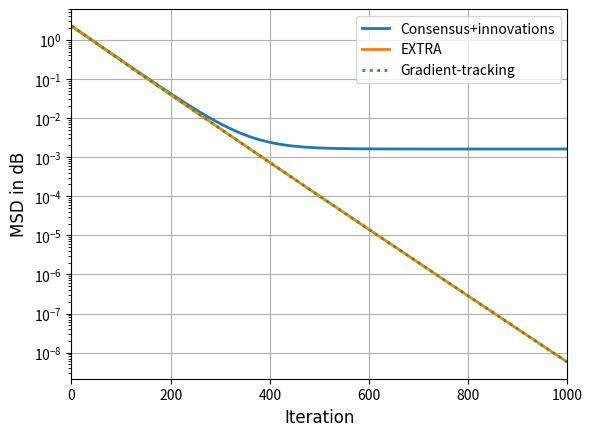

Write the Python code that produced this figure.
# -*- coding: utf-8 -*-
"""Problem_14_2.ipynb

Automatically generated by Colab.

Original file is located at
    https://colab.research.google.com/<link-removed>

**Problem 14.2** For a deterministic optimization problem of your choice, implement the consensus+innovation, EXTRA and gradient-tracking algorithms and show that distributed gradient descent exhibits a bias, while EXTRA and gradient-tracking converge exactly. How do these findings change with the choice of the step-size $\mu$?


**Solution.** We generate quadratic problems in a manner similar to **Problem 5.2** to demonstrate the benefit of employing bias-corrected algorithms. An advantage of quadratic problems is that we will be possible to compute exact solutions in closed form. This simplifies the problem of evaluating the error.

We generate local data sets $\{ h_{k, n}, \gamma_{k, n} \}_{n=1}^N$ following the statistical model of Example 5.4. To exacerbate the local heterogeneity in the data sets, we use variable local models $w_k$. We begin by importing some standard packages which will be useful throughout this exercise:
"""

# Commented out IPython magic to ensure Python compatibility.
import numpy as np
import scipy as sp
import matplotlib.pyplot as plt
# %matplotlib inline

np.random.seed(0)

"""We begin by setting the variance parameters $\sigma_w^2, \sigma_h^2, \sigma_v^2$, network size $K$, sample size $N$ and dimension $M$. Then generate a realization of the weight vector $w$ by sampling once from the normal distribution $\mathcal{N}(0, \sigma_w^2 I_M)$. For each agent $k$, we sample $N$ times from $\mathcal{N}(0, \sigma_h^2 I_M)$ to generate $\{ h_{k, n} \}_{n=1}^N$, and $N$ times from $\mathcal{N}(0, \sigma_v^2)$ to generate $\{ v_{k, n} \}_{n=1}^N$. $\{ \gamma_{k, n} \}_{n=1}^N$ are then generated according to the linear model (5.42). We store data sets in matrices for compact coding."""

sigma_h_squared = 1
sigma_v_squared = 1
sigma_w_squared = 1
sigma_w_variation_squared = 1

M = 2
K = 4
N = 15

rho = 0

w = np.random.multivariate_normal(np.zeros(M), np.square(sigma_w_squared)*np.eye(M), K).T

h = np.zeros((M, N, K))
v = np.zeros((N, K))
gamma = np.zeros((N, K))
for k in range(K):
    h[:, :, k] = np.random.multivariate_normal(np.zeros(M), sigma_h_squared*np.eye(M), N).T
    v[:, k] = np.random.normal(0, sigma_v_squared, N).T
    gamma[:, k] = np.matmul(h[:, :, k].T, w[:, k]) + v[:, k]

"""We now compute the locally and globally optimal models using the same calculations as in Problem 5.2."""

H_k = np.zeros((M, M, K))
d_k = np.zeros((M, K))

H = np.zeros((M, M))
d = np.zeros(M)

w_k_star = np.zeros((M, K))

for k in range(K):
    for n in range(N):
        H_k[:, :, k] += np.outer(h[:, n, k], h[:, n, k])
        d_k[:, k] += gamma[n, k]*h[:, n, k]
    w_k_star[:, k] = np.linalg.solve(H_k[:, :, k] + rho*np.eye(M), d_k[:, k])

    H += H_k[:, :, k]
    d += d_k[:, k]

w_star = np.linalg.solve(H + rho*np.eye(M), d)

"""Now, we generate a graph using the structure of Problem 13.2."""

p_edge = 0.1

lambda_2 = 1
while lambda_2 > 0.99999999:
    C = np.eye(K)
    for k in range(K):
        for l in range(k+1, K):
            connected = np.random.binomial(1, p_edge)
            if connected == 1:
                C[l, k] = 1
                C[k, l] = 1

    n = C@np.ones((K,))

    A = np.zeros((K, K))
    for k in range(K):
        for l in range(k+1, K):
            if C[k, l] == 1:
                A[k, l] = np.true_divide(1, np.max([n[k], n[l]]))
                A[l, k] = A[k, l]

    degrees = A@np.ones((K,))
    for k in range(K):
        A[k, k] = 1 - degrees[k]

    eigs = np.linalg.eigvalsh(A)
    lambda_2 = eigs[-2]

"""We are not ready to implement the distributed gradient descent, EXTRA and NEXT algorithm."""

iterations = 1000
experiments = 1
mu = 0.01

w_ci = np.zeros((M, K, iterations, experiments))
psi_ci = np.zeros((M, K, iterations, experiments))
w_extra = np.zeros((M, K, iterations, experiments))
w_tracking = np.zeros((M, K, iterations, experiments))

psi_extra = np.zeros((M, K, iterations, experiments))
g_tracking = np.zeros((M, K, iterations, experiments))

error_ci = np.zeros((K, iterations, experiments))
error_extra = np.zeros((K, iterations, experiments))
error_tracking = np.zeros((K, iterations, experiments))

for run in range(experiments):

    # For all algorithms, we implement the very first iteration by hand. This is particular important for EXTRA and Gradient-Tracking, since care needs to be taken with the initialization.
    # Consensus + Innovations
    for k in range(K):
        for l in range(K):
            w_ci[:, k, 1, run] += A[l, k] * w_ci[:, l, 0, run]
    for k in range(K):
        w_ci[:, k, 1, run] += - np.true_divide(mu, N) * rho * w_ci[:, k, 0, run] + np.true_divide(mu, N) * (d_k[:, k] - np.dot(H_k[:, :, k].T, w_ci[:, k, 0, run]))

        error_ci[k, 0, run] = np.square(np.linalg.norm(w_ci[:, k, 0, run] - w_star))
        error_ci[k, 1, run] = np.square(np.linalg.norm(w_ci[:, k, 1, run] - w_star))

    # EXTRA
    # The dual variables of EXTRA are initialized at zero, which means that the very first iteration is just a consensus+innovations step.
    for k in range(K):
        for l in range(K):
            w_extra[:, k, 1, run] += A[l, k]*w_extra[:, l, 0, run]
    for k in range(K):
        psi_extra[:, k, 1, run] = w_extra[:, k, 1, run] - np.true_divide(mu, N) * rho * w_extra[:, k, 0, run] + np.true_divide(mu, N) * (d_k[:, k] - np.dot(H_k[:, :, k].T, w_extra[:, k, 0, run]))
        w_extra[:, k, 1, run] = psi_extra[:, k, 1, run]
        error_extra[k, 0, run] = np.square(np.linalg.norm(w_extra[:, k, 0, run] - w_star))
        error_extra[k, 1, run] = np.square(np.linalg.norm(w_extra[:, k, 1, run] - w_star))

    # NEXT
    # The gradient estimates are initialized to the local gradients.
    for k in range(K):
        g_tracking[:, k, 0, run] = np.true_divide(1, N) * rho * w_tracking[:, k, 0, run] - np.true_divide(1, N) * (d_k[:, k] - np.dot(H_k[:, :, k].T, w_tracking[:, k, 0, run]))
    for k in range(K):
        for l in range(K):
            w_tracking[:, k, 1, run] += A[l, k]*w_tracking[:, l, 0, run]
            g_tracking[:, k, 1, run] += A[l, k]*g_tracking[:, l, 0, run]

    for k in range(K):
        w_tracking[:, k, 1, run] += - mu * g_tracking[:, k, 0, run]

        new_gradient = np.true_divide(1, N) * rho * w_tracking[:, k, 1, run] - np.true_divide(1, N) * (d_k[:, k] - np.dot(H_k[:, :, k].T, w_tracking[:, k, 1, run]))
        old_gradient = np.true_divide(1, N) * rho * w_tracking[:, k, 0, run] - np.true_divide(1, N) * (d_k[:, k] - np.dot(H_k[:, :, k].T, w_tracking[:, k, 0, run]))

        g_tracking[:, k, 1, run] += new_gradient - old_gradient

        error_tracking[k, 0, run] = np.square(np.linalg.norm(w_tracking[:, k, 0, run] - w_star))
        error_tracking[k, 1, run] = np.square(np.linalg.norm(w_tracking[:, k, 1, run] - w_star))

    for i in range(2, iterations):
        # Consensus + innovations
        for k in range(K):
            for l in range(K):
                w_ci[:, k, i, run] += A[l, k] * w_ci[:, l, i-1, run]
        for k in range(K):
            w_ci[:, k, i, run] += - np.true_divide(mu, N) * rho * w_ci[:, k, i-1, run] + np.true_divide(mu, N) * (d_k[:, k] - np.dot(H_k[:, :, k].T, w_ci[:, k, i-1, run]))

            error_ci[k, i, run] = np.square(np.linalg.norm(w_ci[:, k, i, run] - w_star))

        # EXTRA
        for k in range(K):
            for l in range(K):
                w_extra[:, k, i, run] += A[l, k] * w_extra[:, l, i-1, run]

        for k in range(K):
            psi_extra[:, k, i, run] = w_extra[:, k, i, run]
            psi_extra[:, k, i, run] += -np.true_divide(mu, N) * rho * w_extra[:, k, i-1, run] + np.true_divide(mu, N) * (d_k[:, k] - np.dot(H_k[:, :, k].T, w_extra[:, k, i-1, run]))
            w_extra[:, k, i, run] += psi_extra[:, k, i, run] - psi_extra[:, k, i-1, run]
            error_extra[k, i, run] = np.square(np.linalg.norm(w_extra[:, k, i, run] - w_star))

        # NEXT
        for k in range(K):
            for l in range(K):
                w_tracking[:, k, i, run] += A[l, k]*w_tracking[:, l, i-1, run]
                g_tracking[:, k, i, run] += A[l, k]*g_tracking[:, l, i-1, run]
        for k in range(K):
            w_tracking[:, k, i, run] += - mu * g_tracking[:, k, i-1, run]

            new_gradient = np.true_divide(1, N) * rho * w_tracking[:, k, i, run] - np.true_divide(1, N) * (d_k[:, k] - np.dot(H_k[:, :, k].T, w_tracking[:, k, i, run]))
            old_gradient = np.true_divide(1, N) * rho * w_tracking[:, k, i-1, run] - np.true_divide(1, N) * (d_k[:, k] - np.dot(H_k[:, :, k].T, w_tracking[:, k, i-1, run]))

            g_tracking[:, k, i, run] += new_gradient - old_gradient

            error_tracking[k, i, run] = np.square(np.linalg.norm(w_tracking[:, k, i, run] - w_star))

"""Finally, we generate the learning curves and plot."""

learning_curve_ci = np.mean(np.mean(error_ci, axis=2), axis=0)
learning_curve_extra = np.mean(np.mean(error_extra, axis=2), axis=0)
learning_curve_tracking = np.mean(np.mean(error_tracking, axis=2), axis=0)
plt.figure()
plt.semilogy(range(iterations), learning_curve_ci, linewidth=2, label='Consensus+innovations')
plt.semilogy(range(iterations), learning_curve_extra, linewidth=2, label='EXTRA')
plt.semilogy(range(iterations), learning_curve_tracking, ':', linewidth=2, label='Gradient-tracking')
plt.xlabel('Iteration',fontsize=12,fontname='times new roman')
plt.ylabel('MSD in dB',fontsize= 12,fontname='times new roman' )
plt.xlim(0,iterations)
plt.legend()
plt.grid()
plt.show()

"""We observe that both EXTRA and gradient-tracking converge exactly, while distributed gradient descent exhibits a bias. Reducing the step-size by a factor of $10$ reduces the bias by a factor of $100$, but is also associated with a reduction in the rate of convergence for all three algorithms."""